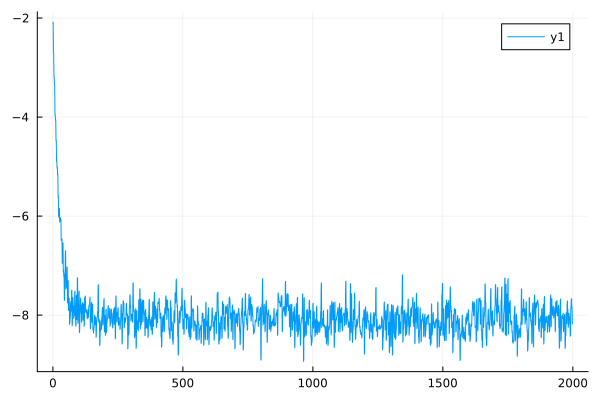

Values plotted in this chart, from the file beside it:
0	-2.0794415416798366
1	-2.089
2	-2.697
3	-2.701
4	-3.187
5	-3.185
6	-3.367
7	-3.367
8	-3.961
9	-3.951
10	-4.064
11	-4.054
12	-4.48
13	-4.459
14	-4.895
15	-4.876
16	-5.034
17	-5.007
18	-5.163
19	-5.14
20	-5.62
21	-5.593
22	-6.018
23	-5.978
24	-5.869
25	-5.845
26	-6.119
27	-6.095
28	-6.053
29	-6.033
30	-6.105
31	-6.071
32	-6.496
33	-6.475
34	-6.486
35	-6.463
36	-6.955
37	-6.923
38	-6.572
39	-6.54
40	-7.123
41	-7.094
42	-7.221
43	-7.206
44	-7.705
45	-7.664
46	-7.163
47	-7.138
48	-6.724
49	-6.698
50	-7.468
51	-7.447
52	-7.436
53	-7.416
54	-7.048
55	-7.026
56	-7.755
57	-7.722
58	-7.334
59	-7.304
60	-7.904
... 1,939 more rows
